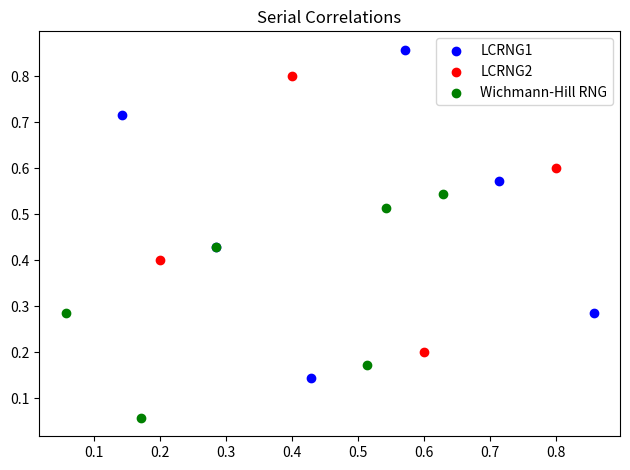

Write Python code to recreate this figure.
#!/usr/bin/env python2
# -*- coding: utf-8 -*-
"""

[redacted]

HW1, question 4
"""

# importing the necessary packages
import numpy as np
import matplotlib.pyplot as plt
import math #used for floor function

# FIRST LCRNG
##############################################################################

# setting up variables
m = 7
a = 5

# defining LCRNG function
def LCRNG(val, a, m):
    newval = (a * val) % m
    return newval

# starting X1 array, which we will populate
X1 = []

# setting up first value, and second value to get started on LCRNG iteration
X1.append(3)
X1.append(0)

# looping through X1 array, running LCRNG function on each value
# X1_enum gives us the actual element at the i index
# this loop also stops when X1 at index n is the same value as X1[0] = 3
for i, X1_enum in enumerate(X1):
    X1[i + 1] = LCRNG(X1_enum, a, m)
    
    if X1[i + 1] != X1[0]: 
        # append to the index, and iterate again
        X1.append(0)
    else:
        break

# now creating U array, as detailed from lecture 1
U1 = np.array(X1, dtype = 'float')
# np.nditer is another form of iterating across the numpy array
# we specifcy the flag 'readwrite' in order to overwrite the index i element
for j in np.nditer(U1, op_flags = ['readwrite']):
    j[...] = j / m

print("")
print("Our first LCRNG is: ")
print(U1)
print("And the period length = %d" % (len(X1) - 1))


# SECOND LCRNG
##############################################################################

# setting up variables
m = 5
a = 7

# starting X2 array, which we will populate
X2 = []

# setting up first value, and second value to get started on LCRNG iteration
X2.append(1)
X2.append(0)

# looping through X2 array, running LCRNG function on each value
for i, X2_enum in enumerate(X2):
    X2[i + 1] = LCRNG(X2_enum, a, m)
    
    if X2[i + 1] != X2[0]: 
        # append to the index, and iterate again
        X2.append(0)
    else:
        break

# now creating U array, as detailed from lecture 1
U2 = np.array(X2, dtype = 'float')
for j in np.nditer(U2, op_flags = ['readwrite']):
    j[...] = j / m

print("Our second LCRNG is: ")
print(U2)
print("And the period length = %d" % (len(X2) - 1))

# WICHMANN-HILL RNG
##############################################################################

U_WH = np.zeros_like(U1)

# need to add 0s towards end of U2, in order for U1 and U2 to be of same length
# for summation caluclation
U2_extended = np.append(U2, 2 * [0])

for k, UWH_enum in enumerate(U_WH):
    
    U_WH[k] = (U1[k] + U2_extended[k]) - math.floor(U1[k] + U2_extended[k])

print("Finally, our Wichmann-Hill RNG is:")
print(U_WH)
print("And period length = %d" % (len(U_WH) - 1))   


##############################################################################
##############################################################################

# plotting code

L1 = plt.scatter(U1[:U1.size - 1], U1[1:], color = 'b')
#plt.title("Correlation using LCRNG (m = 7, a = 5, x0 = 3)")

L2 = plt.scatter(U2[:U2.size - 1], U2[1:], color = 'r')
#plt.title("Correlation using LCRNG (m = 5, a = 7, x0 = 1)")

WH = plt.scatter(U_WH[:U_WH.size - 1], U_WH[1:], color = 'g')
plt.title("Serial Correlations")
plt.legend((L1, L2, WH), ('LCRNG1', 'LCRNG2', 'Wichmann-Hill RNG'))

plt.tight_layout()

plt.show()
